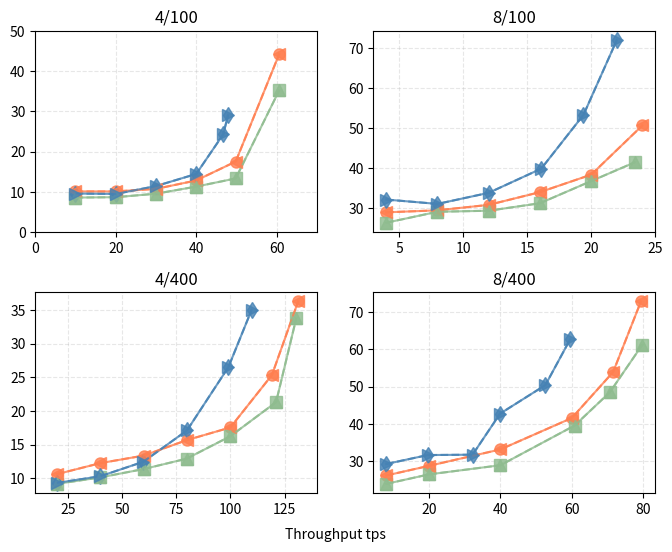

Write Python code to recreate this figure.
import matplotlib.pyplot as plt

n4bs100 = [
    ('FHS_PoSpace_IoT-HS',[
        (10.0,10.07),
        (20.0,10.07),
        (30.0,10.7),
        (40.0,12.8),
        (49.8,17.5),
        (60.6,44.25),
    ], '-o', 'coral'),
    ('FHS_PoSpace_IoT-2CHS',[
        (10.0,8.54),
        (20.0,8.63),
        (30.0,9.5),
        (40.0,11.27),
        (49.8,13.3),
        (60.6,35.21),
    ], '-s', 'darkseagreen'),
    ('FHS_PoSpace_IoT-SL',[
        (10.0,9.54),
        (20.0,9.44),
        (30.0,11.4),
        (40.0,14.42),
        (46.7,24.28),
        (47.9,29.07),
    ], '-d', 'steelblue'),
    ('Model-HS',[
        (10.0,10.07),
        (20.0,10.07),
        (30.0,10.7),
        (40.0,12.8),
        (49.8,17.5),
        (60.6,44.25),
    ], '--<', 'coral'),
    ('Model-2CHS',[
        (10.0,8.54),
        (20.0,8.63),
        (30.0,9.5),
        (40.0,11.27),
        (49.8,13.3),
        (60.6,35.21),
    ], '--^', 'darkseagreen'),
    ('Model-SL',[
        (10.0,9.54),
        (20.0,9.44),
        (30.0,11.4),
        (40.0,14.42),
        (46.7,24.28),
        (47.9,29.07),
    ], '-->', 'steelblue')]

n4bs400 = [
    ('FHS_PoSpace_IoT-HS',[
        (20.0,10.6),
        (40.0,12.24),
        (60.0,13.36),
        (80.0,15.67),
        (100.0,17.54),
        (119.2,25.34),
        (131.3,36.3),
    ], '-o', 'coral'),
    ('FHS_PoSpace_IoT-2CHS',[
       (20.0, 9.16),
       (40.0, 10.12),
       (60.0, 11.36),
       (79.8, 12.9),
       (100.0, 16.24),
       (121.1, 21.3),
       (130.4, 33.74),
    ], '-s', 'darkseagreen'),
    ('FHS_PoSpace_IoT-SL',[
        (20.0,9.3),
        (40.0,10.29),
        (59.84,12.44),
        (80.0,17.1),
        (99.1,26.5),
        (109.8,35.0),
    ], '-d', 'steelblue'),
    ('Model-HS',[
        (20.0,10.6),
        (40.0,12.24),
        (60.0,13.36),
        (80.0,15.67),
        (100.0,17.54),
        (119.2,25.34),
        (131.3,36.3),
    ], '--<', 'coral'),
    ('Model-2CHS',[
       (20.0, 9.16),
       (40.0, 10.12),
       (60.0, 11.36),
       (79.8, 12.9),
       (100.0, 16.24),
       (121.1, 21.3),
       (130.4, 33.74),
    ], '--^', 'darkseagreen'),
    ('Model-SL',[
        (20.0,9.3),
        (40.0,10.29),
        (59.84,12.44),
        (80.0,17.1),
        (99.1,26.5),
        (109.8,35.0),
    ], '-->', 'steelblue')]

n8bs100 = [
    ('FHS_PoSpace_IoT-HS',[
        (4.0,29.0),
        (8.0,29.5),
        (12.0,30.86),
        (16.0,34.04),
        (20.0,38.4),
        (24.0,50.7),
    ], '-o', 'coral'),
    ('FHS_PoSpace_IoT-2CHS',[
       (4.0, 26.4),
       (8.0, 29.14),
       (12.0, 29.4),
       (16.0, 31.27),
       (20.0, 36.8),
       (23.4, 41.48),
    ], '-s', 'darkseagreen'),
    ('FHS_PoSpace_IoT-SL',[
        (4.0,32.19),
        (8.0,31.1),
        (12.0,33.87),
        (16.1,39.9),
        (19.4,53.34),
        (22.0,72.0),
    ], '-d', 'steelblue'),
    ('Model-HS',[
        (4.0,29.0),
        (8.0,29.5),
        (12.0,30.86),
        (16.0,34.04),
        (20.0,38.4),
        (24.0,50.7),
    ], '--<', 'coral'),
    ('Model-2CHS',[
       (4.0, 26.4),
       (8.0, 29.14),
       (12.0, 29.4),
       (16.0, 31.27),
       (20.0, 36.8),
       (23.4, 41.48),
    ], '--^', 'darkseagreen'),
    ('Model-SL',[
        (4.0,32.19),
        (8.0,31.1),
        (12.0,33.87),
        (16.1,39.9),
        (19.4,53.34),
        (22.0,72.0),
    ], '-->', 'steelblue')]

n8bs400 = [
    ('FHS_PoSpace_IoT-HS',[
        (8.0,26.15),
        (20.0,28.74),
        (40.0,33.14),
        (60.0,41.57),
        (71.58,53.9),
        (79.4,72.9),
    ], '-o', 'coral'),
    ('FHS_PoSpace_IoT-2CHS',[
       (8.0, 23.9),
       (20.0, 26.45),
       (40.0, 28.9),
       (60.8, 39.56),
       (70.66, 48.48),
       (79.79, 61.25),
    ], '-s', 'darkseagreen'),
    ('FHS_PoSpace_IoT-SL',[
        (8.0,29.23),
        (19.628,31.63),
        (32.2,31.73),
        (39.9,42.74),
        (52.6,50.4),
        (59.52,62.64),
    ], '-d', 'steelblue'),
    ('Model-HS',[
        (8.0,26.15),
        (20.0,28.74),
        (40.0,33.14),
        (60.0,41.57),
        (71.58,53.9),
        (79.4,72.9),
    ], '--<', 'coral'),
    ('Model-2CHS',[
       (8.0, 23.9),
       (20.0, 26.45),
       (40.0, 28.9),
       (60.8, 39.56),
       (70.66, 48.48),
       (79.79, 61.25),
    ], '--^', 'darkseagreen'),
    ('Model-SL',[
        (8.0,29.23),
        (19.628,31.63),
        (32.2,31.73),
        (39.9,42.74),
        (52.6,50.4),
        (59.52,62.64),
    ], '-->', 'steelblue')]

def do_plot():
    f,ax = plt.subplots(2,2, figsize=(8,6))
    for name, entries, style, color in n4bs100:
        throughput = []
        latency = []
        for t, l in entries:
            throughput.append(t)
            latency.append(l)
        ax[0][0].plot(throughput, latency, style, color=color, label='%s' % name, markersize=8, alpha=0.8)
        ax[0][0].title.set_text('4/100')
        ax[0][0].set_xlim([0,70])
        ax[0][0].set_ylim([0,50])
#         ax[0][0].legend(loc='best', fancybox=True,frameon=False,framealpha=0.8)
#         ax[0][0].legend(bbox_to_anchor=(0, 1, 1, 0), loc="lower left", mode="expand", ncol=2)
    for name, entries, style, color in n4bs400:
        throughput = []
        latency = []
        for t, l in entries:
            throughput.append(t)
            latency.append(l)
        ax[1][0].plot(throughput, latency, style, color=color, label='%s' % name, markersize=8, alpha=0.8)
        ax[1][0].title.set_text('4/400')
        ax[1][0].set_xlim([10,140])
    for name, entries, style, color in n8bs100:
        throughput = []
        latency = []
        for t, l in entries:
            throughput.append(t)
            latency.append(l)
        ax[0][1].plot(throughput, latency, style, color=color, label='%s' % name, markersize=8, alpha=0.8)
        ax[0][1].title.set_text('8/100')
    for name, entries, style, color in n8bs400:
        throughput = []
        latency = []
        for t, l in entries:
            throughput.append(t)
            latency.append(l)
        ax[1][1].plot(throughput, latency, style, color=color, label='%s' % name, markersize=8, alpha=0.8)
        ax[1][1].title.set_text('8/400')
    ax[0][0].grid(linestyle='--', alpha=0.3)
    ax[1][0].grid(linestyle='--', alpha=0.3)
    ax[0][1].grid(linestyle='--', alpha=0.3)
    ax[1][1].grid(linestyle='--', alpha=0.3)
    f.text(0.5, 0.04, 'Throughput tps', ha='center', va='center')
    plt.subplots_adjust(wspace=0.2)
    plt.subplots_adjust(hspace=0.3)
#     plt.legend(bbox_to_anchor=(0, 1, 1, 0), loc="lower left", mode="expand", ncol=2)
    plt.savefig('model-implementation.pdf', format='pdf')
    plt.show()

if __name__ == '__main__':
    do_plot()
